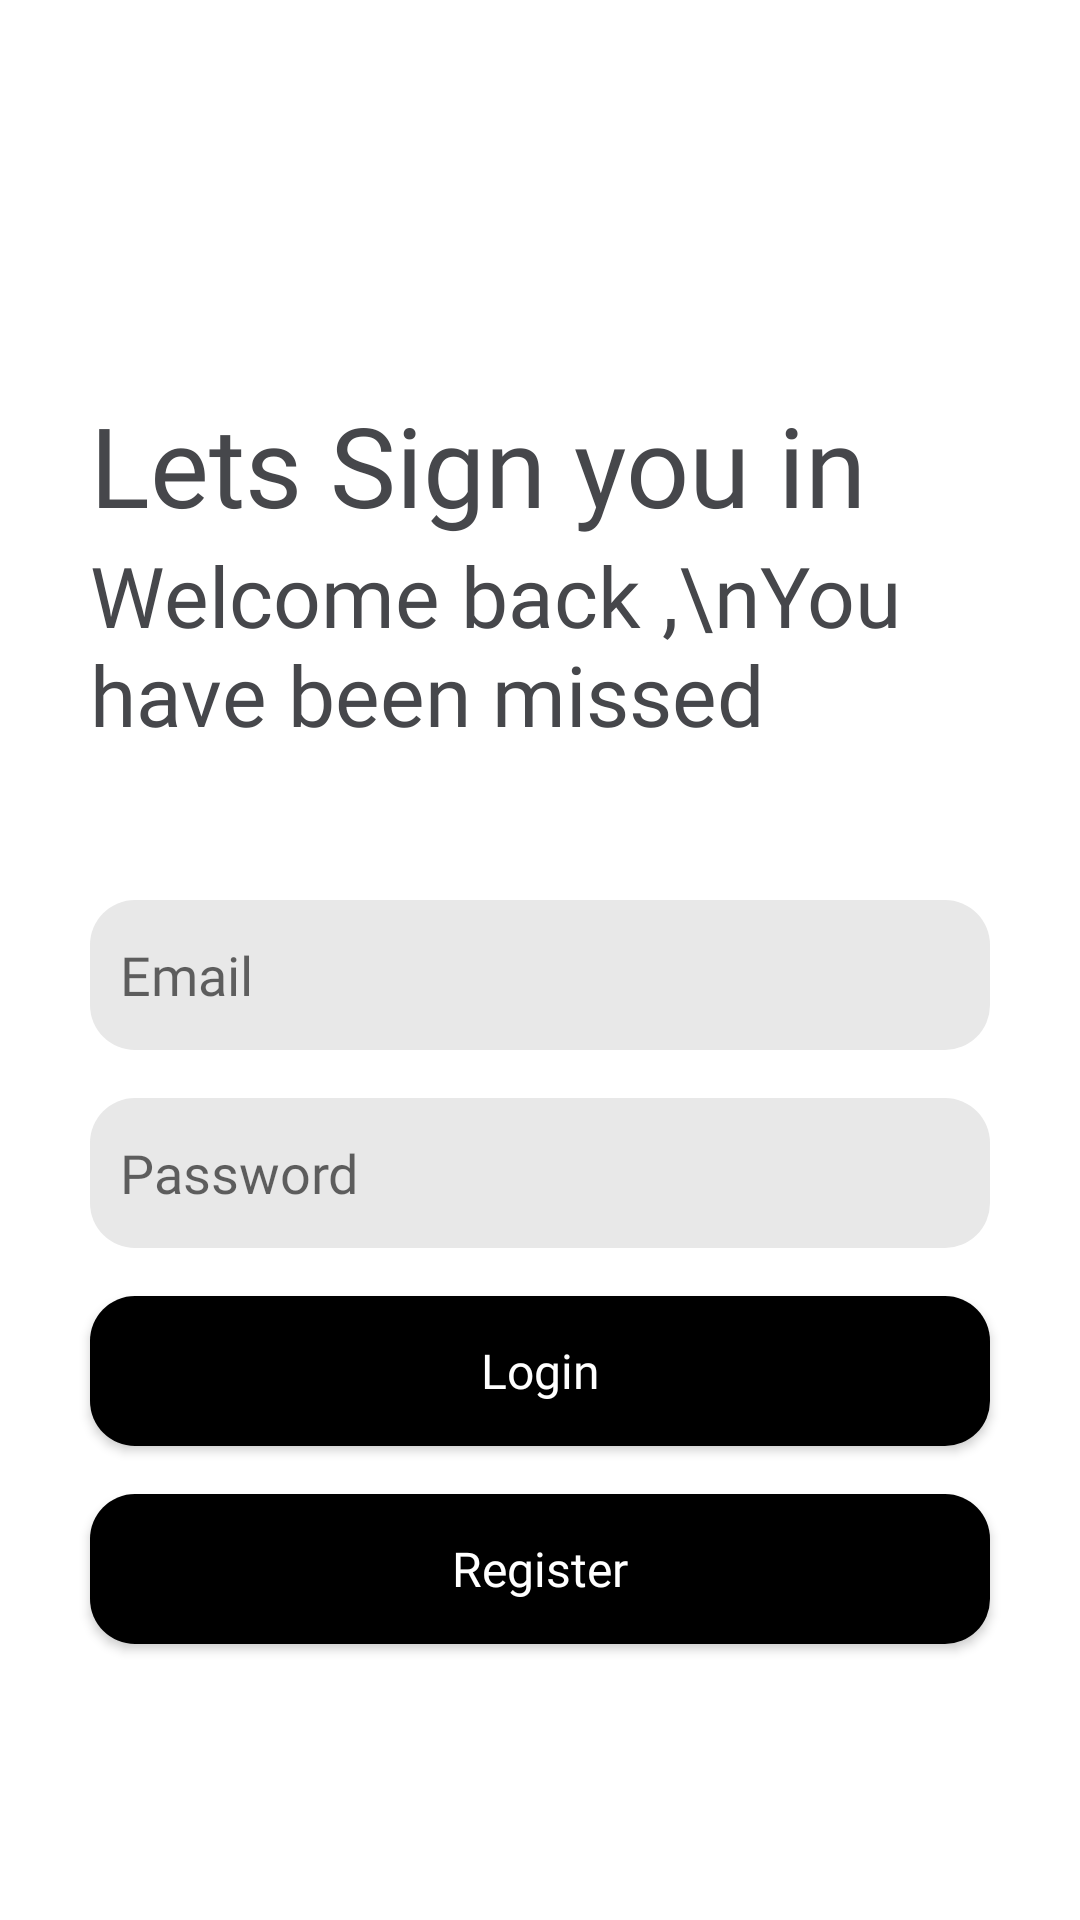

Reconstruct the res/layout file that produces this screen, plus the resources it refers to.
<!-- AndroidManifest.xml: application theme Theme.Casheer -->
<!-- res/layout/activity_main.xml -->
<?xml version="1.0" encoding="utf-8"?>
<RelativeLayout xmlns:android="http://schemas.android.com/apk/res/android"
    xmlns:app="http://schemas.android.com/apk/res-auto"
    xmlns:tools="http://schemas.android.com/tools"
    android:layout_width="match_parent"
    android:layout_height="match_parent"
    android:layout_centerVertical="true"
    tools:context="com.ananda.casheer.view.main.MainActivity">

    <TextView
        android:id="@+id/login_text"
        android:layout_width="wrap_content"
        android:layout_height="wrap_content"
        android:text="Lets Sign you in"
        android:fontFamily="@font/ofbold"
        android:layout_marginHorizontal="30dp"
        android:layout_marginTop="130dp"
        android:textColor="@color/text"
        android:textSize="37sp"
        />
    <TextView
        android:id="@+id/login_text2"
        android:layout_width="wrap_content"
        android:layout_height="wrap_content"
        android:text="Welcome back ,\nYou have been missed"
        android:fontFamily="@font/ofregular"
        android:layout_marginHorizontal="30dp"
        android:textColor="@color/text"
        android:textSize="28sp"
        android:layout_below="@id/login_text"
        />

    <EditText
        android:id="@+id/editEmail"
        android:layout_width="match_parent"
        android:layout_height="50dp"
        android:layout_below="@+id/login_text2"
        android:layout_centerHorizontal="true"
        android:layout_marginHorizontal="30dp"
        android:layout_marginTop="50dp"
        android:background="@drawable/bg_edittext"
        android:hint="Email"
        android:inputType="textEmailAddress"
        android:maxLines="1"
        android:paddingStart="10sp"
        android:textColor="@color/black"
        android:fontFamily="@font/ofregular"
        android:textSize="18sp" />

    <EditText
        android:id="@+id/editPassword"
        android:layout_width="match_parent"
        android:layout_height="50dp"
        android:maxLines="1"
        android:layout_below="@+id/editEmail"
        android:background="@drawable/bg_edittext"
        android:layout_marginTop="16dp"
        android:layout_marginHorizontal="30dp"
        android:textSize="18sp"
        android:textColor="@color/black"
        android:paddingStart="10sp"
        android:hint="Password"
        android:fontFamily="@font/ofregular"
        android:inputType="textPassword"/>
    
    <Button
        android:id="@+id/buttonLogin"
        android:layout_width="match_parent"
        android:layout_height="50dp"
        android:layout_marginHorizontal="30dp"
        android:hint="Login"
        android:textSize="16sp"
        android:background="@drawable/bg_button"
        android:textColorHint="@color/white"
        android:fontFamily="@font/ofmedium"
        android:layout_below="@+id/editPassword"
        android:layout_centerHorizontal="true"
        android:layout_marginTop="16dp"/>

    <Button
        android:id="@+id/buttonRegister"
        android:layout_width="match_parent"
        android:layout_height="50dp"
        android:layout_marginHorizontal="30dp"
        android:hint="Register"
        android:textSize="16sp"
        android:textColorHint="@color/white"
        android:background="@drawable/bg_button"
        android:fontFamily="@font/ofmedium"
        android:layout_below="@id/buttonLogin"
        android:layout_centerHorizontal="true"
        android:layout_marginTop="16dp"/>

</RelativeLayout>
<!-- resources referenced by this layout -->
<resources>
  <color name="black">#FF000000</color>
  <color name="text">#46474B</color>
  <color name="white">#FFFFFFFF</color>
  <!-- drawable bg_button (drawable) -->
  <?xml version="1.0" encoding="utf-8"?>
  <shape android:shape="rectangle" xmlns:android="http://schemas.android.com/apk/res/android">
  
      <solid android:color="#000000"/>
      <corners android:radius="15dp"/>
  </shape>
  <!-- drawable bg_edittext (drawable) -->
  <?xml version="1.0" encoding="utf-8"?>
  <shape android:shape="rectangle" xmlns:android="http://schemas.android.com/apk/res/android">
  
      <solid android:color="#E8E8E8"/>
      <corners android:radius="15dp"/>
      <stroke android:color="@color/black"/>
  </shape>
  <style name="Theme.Casheer" parent="Theme.MaterialComponents.DayNight.DarkActionBar">
          
          <item name="colorPrimary">@color/PrimaryColor</item>
          <item name="colorPrimaryVariant">@color/PrimaryColorVariant</item>
          <item name="colorOnPrimary">@color/white</item>
          
          <item name="colorSecondary">@color/teal_200</item>
          <item name="colorSecondaryVariant">@color/teal_700</item>
          <item name="colorOnSecondary">@color/PrimaryBackground</item>
          
          <item name="android:statusBarColor">?attr/colorPrimaryVariant</item>
          
      </style>
  <color name="PrimaryColor">#EC994B</color>
  <color name="PrimaryColorVariant">#C1D8C3</color>
  <color name="teal_200">#FF03DAC5</color>
  <color name="teal_700">#FF018786</color>
  <color name="PrimaryBackground">#C1D8C3</color>
</resources>
